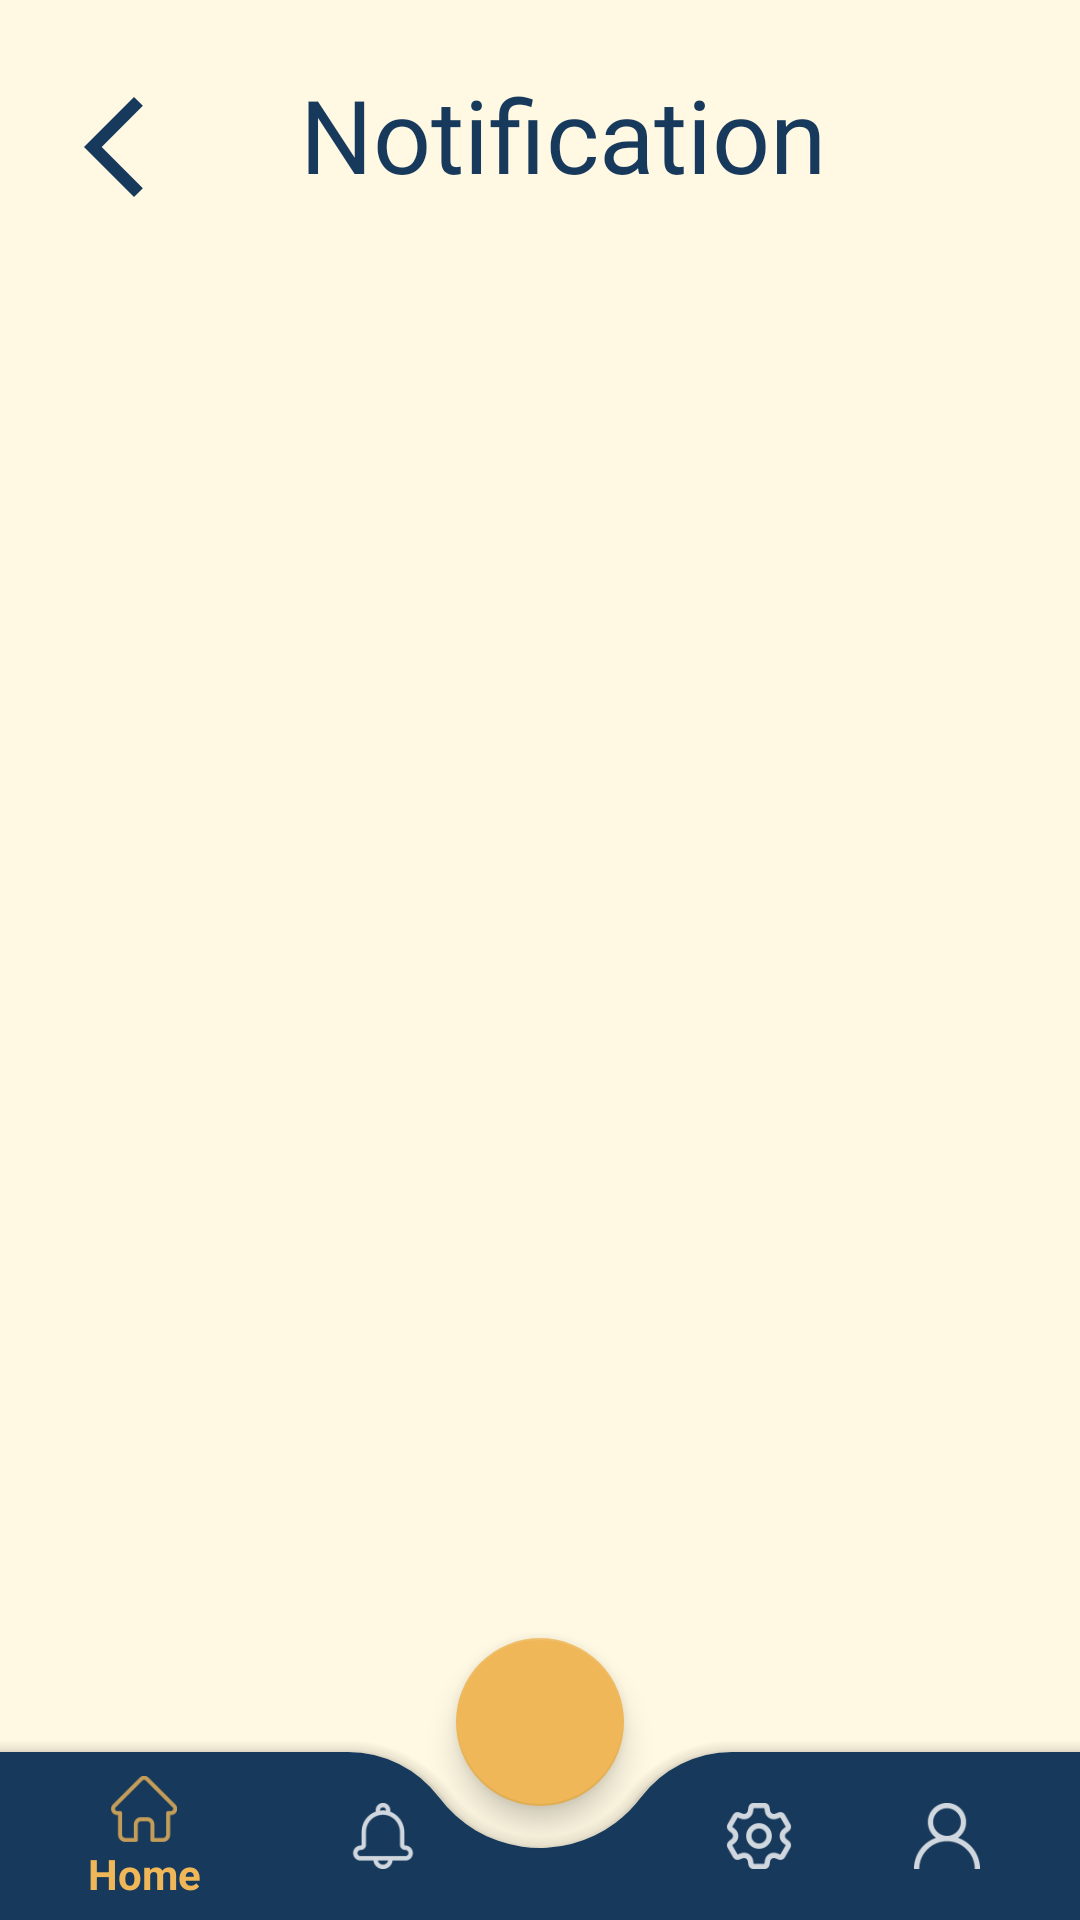

Here is an Android app screen rendered from its layout file. Give the layout XML and the strings, colors and styles it references.
<!-- AndroidManifest.xml: application theme Theme.IFoundHub -->
<!-- res/layout/activity_notification.xml -->
<?xml version="1.0" encoding="utf-8"?>
<androidx.coordinatorlayout.widget.CoordinatorLayout xmlns:android="http://schemas.android.com/apk/res/android"
    xmlns:app="http://schemas.android.com/apk/res-auto"
    xmlns:tools="http://schemas.android.com/tools"
    android:layout_width="match_parent"
    android:layout_height="match_parent"
    android:background="#FFF9E3"
    tools:context=".MainActivity">

    <ImageButton
        android:id="@+id/backbuttonnotif"
        android:layout_width="44dp"
        android:layout_height="54dp"
        android:layout_marginStart="16dp"
        android:background="@drawable/bg_newreport"
        android:layout_marginTop="22dp"
        app:srcCompat="@drawable/ic_baseline_arrow_back_ios_new_24" />

    <TextView
        android:id="@+id/textView11"
        android:layout_width="wrap_content"
        android:layout_height="wrap_content"
        android:layout_marginLeft="100dp"
        android:layout_marginTop="22dp"
        android:fontFamily="@font/montserrat_semibold"
        android:text="Notification"
        android:textColor="#17395C"
        android:textSize="34sp" />

    <com.google.android.material.bottomappbar.BottomAppBar
        android:id="@+id/bottomAppBar"
        android:layout_width="match_parent"
        android:layout_height="wrap_content"
        android:layout_gravity="bottom"
        app:backgroundTint="#17395C"
        app:fabCradleMargin="14dp"
        app:fabCradleRoundedCornerRadius="38dp"
        app:fabCradleVerticalOffset="10dp">

        <com.google.android.material.bottomnavigation.BottomNavigationView
            android:id="@+id/bottomNavigationView"
            android:layout_width="match_parent"
            android:layout_height="wrap_content"
            android:background="@drawable/transparent_background"
            app:itemIconTint="@color/bottom_item_backgroundcolor"
            app:itemTextColor="@color/bottom_item_backgroundcolor"
            android:layout_marginRight="13dp"
            app:itemIconSize="22dp"
            app:menu="@menu/bottom_nav_menu">

        </com.google.android.material.bottomnavigation.BottomNavigationView>

    </com.google.android.material.bottomappbar.BottomAppBar>

    <com.google.android.material.floatingactionbutton.FloatingActionButton
        android:id="@+id/plus"
        android:layout_width="wrap_content"
        android:layout_height="wrap_content"
        android:src="@drawable/ic_round_add_24"
        app:maxImageSize="50dp"
        app:backgroundTint="#EFB758"
        app:layout_anchor="@id/bottomAppBar" />




    <androidx.recyclerview.widget.RecyclerView

        android:id="@+id/recyclerView"
        android:layout_width="match_parent"
        android:layout_height="match_parent"
        android:layout_marginTop="100dp"
        app:layout_constraintTop_toTopOf="parent"
        tools:layout_editor_absoluteX="0dp" />

</androidx.coordinatorlayout.widget.CoordinatorLayout>
<!-- resources referenced by this layout -->
<resources>
  <!-- drawable bg_newreport (drawable) -->
  <?xml version="1.0" encoding="utf-8"?>
  <shape android:shape="rectangle" xmlns:android="http://schemas.android.com/apk/res/android">
  
      <solid
          android:color="#FFF9E3" />
  
  </shape>
  <!-- drawable ic_baseline_arrow_back_ios_new_24 (drawable) -->
  <vector android:height="40dp" android:tint="#17395C"
      android:viewportHeight="24" android:viewportWidth="24"
      android:width="40dp" xmlns:android="http://schemas.android.com/apk/res/android">
      <path android:fillColor="@android:color/white" android:pathData="M17.77,3.77l-1.77,-1.77l-10,10l10,10l1.77,-1.77l-8.23,-8.23z"/>
  </vector>
  <!-- drawable transparent_background (drawable) -->
  <?xml version="1.0" encoding="utf-8"?>
  <shape xmlns:android="http://schemas.android.com/apk/res/android"
      android:padding="10dp"
      android:shape="rectangle">
  
      <solid android:color="#00000000"/>
      <corners
          android:topRightRadius="30dp"
          android:topLeftRadius="30dp" />
  
  </shape>
  <style name="Theme.IFoundHub" parent="Theme.AppCompat.DayNight.NoActionBar">
          
          <item name="colorPrimary">#EFB758</item>
          <item name="colorPrimaryVariant">#EFB758</item>
          <item name="colorOnPrimary">#17395C</item>
          
          <item name="colorSecondary">@color/teal_200</item>
          <item name="colorSecondaryVariant">@color/teal_200</item>
          <item name="colorOnSecondary">#FFFFFF</item>
          
          <item name="android:statusBarColor">?attr/colorPrimaryVariant</item>
          
      </style>
  <color name="teal_200">#FF03DAC5</color>
</resources>
